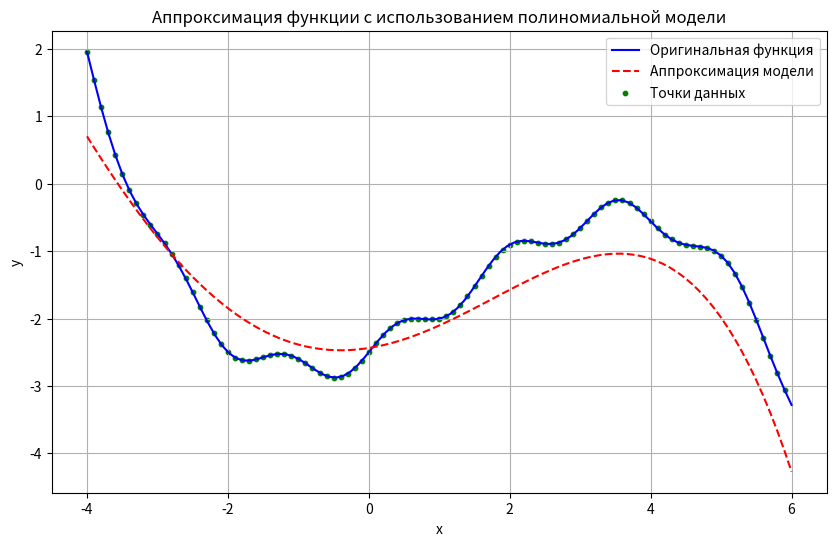

Recreate this plot in Python.
import numpy as np

# исходная функция, которую нужно аппроксимировать моделью a(x)
def func(x):
    return 0.5 * x + 0.2 * x ** 2 - 0.05 * x ** 3 + 0.2 * np.sin(4 * x) - 2.5


# модель
def model(w, x):
    xv = np.array([x ** n for n in range(len(w))])
    return w.T @ xv


# функция потерь
def loss(w, x, y):
    return (model(w, x) - y) ** 2


# производная функции потерь
def dL(w, x, y):
    xv = np.array([x ** n for n in range(len(w))])
    return 2 * (model(w, x) - y) * xv


coord_x = np.arange(-4.0, 6.0, 0.1) # значения по оси абсцисс [-4; 6] с шагом 0.1
coord_y = func(coord_x) # значения функции по оси ординат

N = 5 # сложность модели (полином степени N-1)
lm_l2 = 2 # коэффициент лямбда для L2-регуляризатора
sz = len(coord_x)	# количество значений функций (точек)
eta = np.array([0.1, 0.01, 0.001, 0.0001, 0.000002]) # шаг обучения для каждого параметра w0, w1, w2, w3, w4
w = np.zeros(N) # начальные нулевые значения параметров модели
n_iter = 500 # число итераций алгоритма SGD
lm = 0.02 # значение параметра лямбда для вычисления скользящего экспоненциального среднего
batch_size = 20 # размер мини-батча (величина K = 20)

Qe = np.mean([loss(w, x, y) for x, y in zip(coord_x, coord_y)]) # начальное значение среднего эмпирического риска
np.random.seed(0) # генерация одинаковых последовательностей псевдослучайных чисел


for i in range(n_iter):
    k = np.random.randint(0, sz-batch_size-1)
    wt = np.array([0 if i == 0 else w[i] for i in range(len(w))])
    x_batch = coord_x[k:k+batch_size]
    y_batch = coord_y[k:k+batch_size]
    Qe = (1 - lm) * Qe + lm * np.mean([loss(w, x, y) for x, y in zip(x_batch, y_batch)])
    gradients = sum([dL(w, x, y) for x, y in zip(x_batch, y_batch)]) / batch_size + lm_l2 * wt
    w -= eta * gradients
    
Q = np.mean([loss(w, x, y) for x, y in zip(coord_x, coord_y)])

import matplotlib.pyplot as plt

# Генерация значений для построения графика
x_plot = np.linspace(-4, 6, 100)
y_plot = func(x_plot)
y_model = model(w, x_plot)

# Построение графика оригинальной функции и аппроксимации модели
plt.figure(figsize=(10, 6))
plt.plot(x_plot, y_plot, label='Оригинальная функция', color='blue')
plt.plot(x_plot, y_model, label='Аппроксимация модели', color='red', linestyle='--')
plt.scatter(coord_x, coord_y, color='green', label='Точки данных', s=10)
plt.title('Аппроксимация функции с использованием полиномиальной модели')
plt.xlabel('x')
plt.ylabel('y')
plt.legend()
plt.savefig('task2_5_2.png')
plt.grid()
plt.show()
